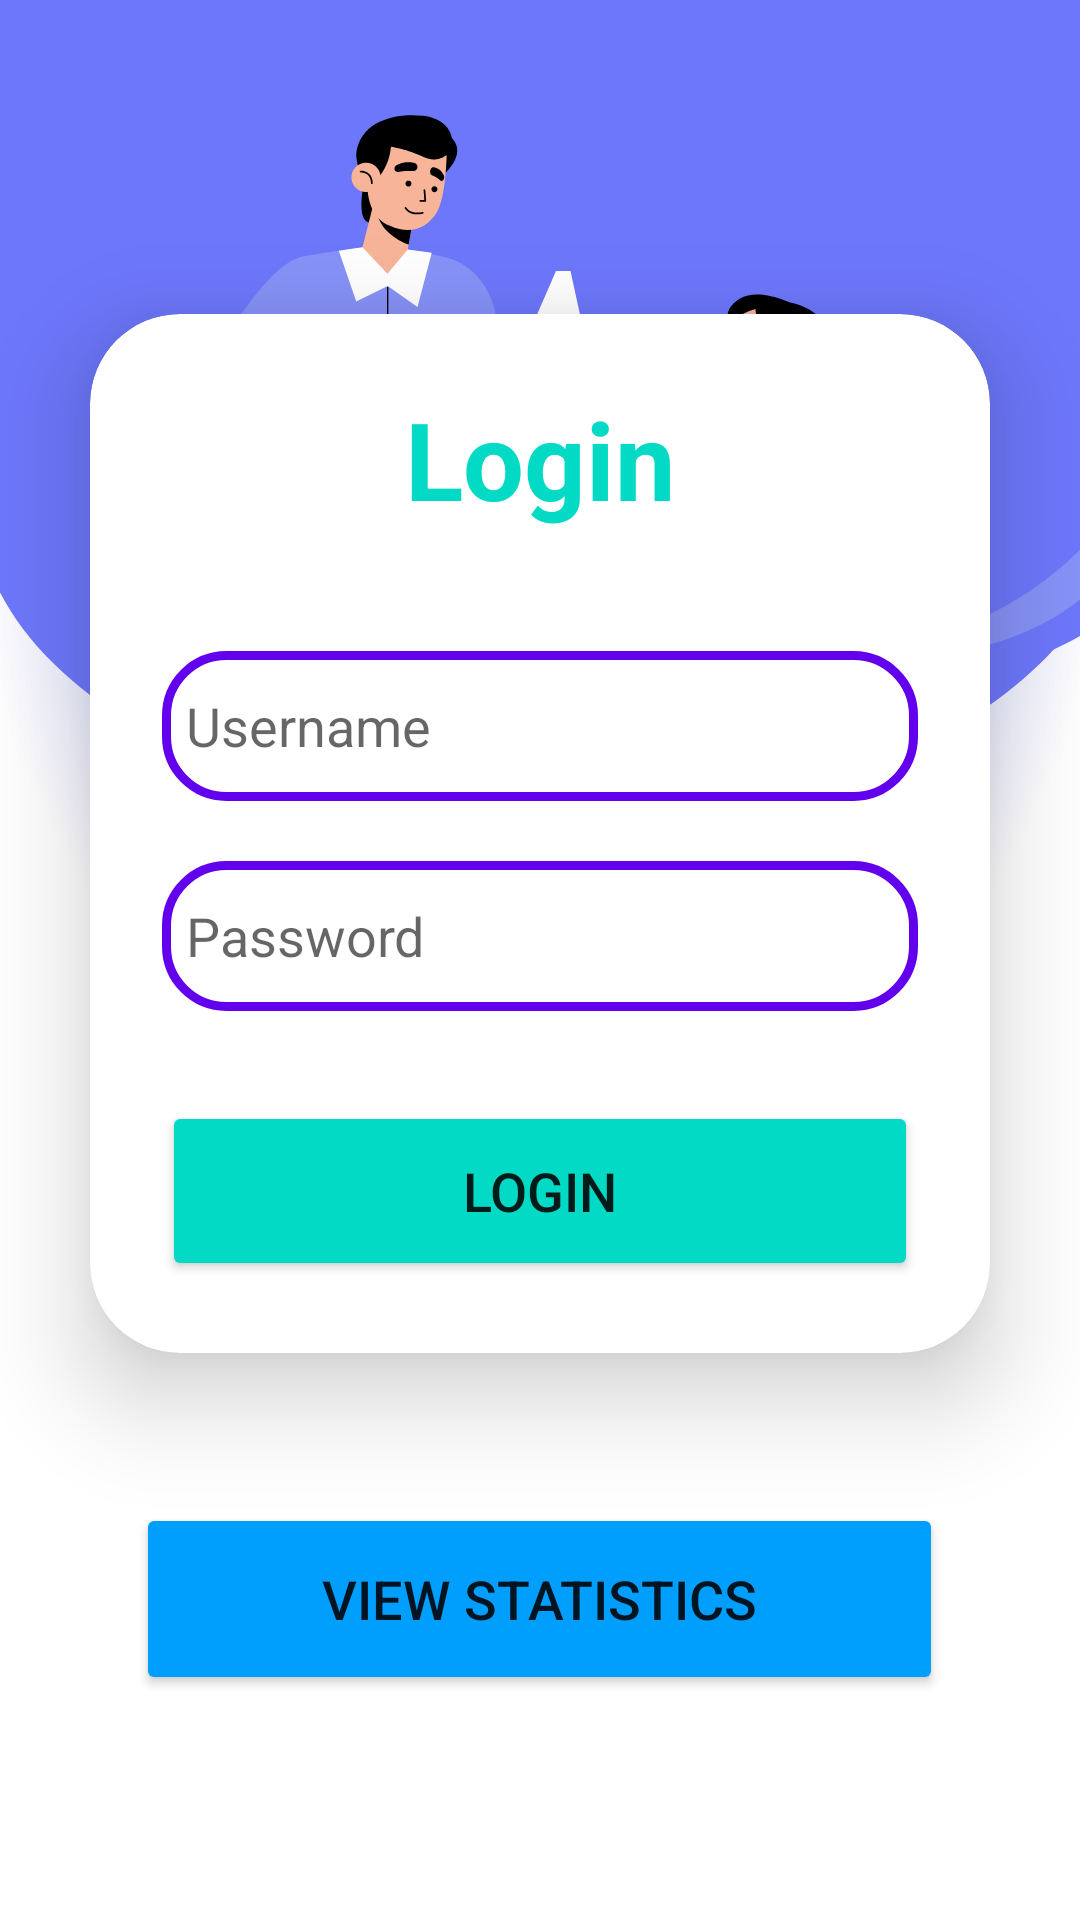

Write the Android layout XML for this screen, with the resource values it uses.
<!-- AndroidManifest.xml: application theme Theme.AttendanceManager -->
<!-- res/layout/activity_leclogin.xml -->
<?xml version="1.0" encoding="utf-8"?>
<LinearLayout
    xmlns:android="http://schemas.android.com/apk/res/android"
    xmlns:app="http://schemas.android.com/apk/res-auto"
    xmlns:tools="http://schemas.android.com/tools"
    android:layout_width="match_parent"
    android:layout_height="match_parent"
    android:orientation="vertical"
    android:gravity="center"
    android:background="@drawable/loginbkg1"
    tools:context=".login">

    <androidx.cardview.widget.CardView
        android:layout_width="match_parent"
        android:layout_height="wrap_content"
        android:layout_margin="30dp"
        app:cardCornerRadius="30dp"
        app:cardElevation="20dp"
        android:background="@drawable/custom_edittext">

        <LinearLayout
            android:layout_width="match_parent"
            android:layout_height="wrap_content"
            android:layout_gravity="center_horizontal"
            android:orientation="vertical"
            android:padding="24dp">

            <TextView
                android:id="@+id/loginText"
                android:layout_width="match_parent"
                android:layout_height="wrap_content"
                android:text="Login"
                android:textAlignment="center"
                android:textColor="@color/teal_200"
                android:textSize="36sp"
                android:textStyle="bold" />

            <EditText
                android:id="@+id/username"
                android:layout_width="match_parent"
                android:layout_height="50dp"
                android:layout_marginTop="40dp"
                android:background="@drawable/custom_edittext"
                android:drawablePadding="8dp"
                android:hint="Username"
                android:padding="8dp"
                android:textColor="@color/black"
                android:textColorHighlight="@color/cardview_dark_background" />

            <EditText
                android:id="@+id/password"
                android:layout_width="match_parent"
                android:layout_height="50dp"
                android:layout_marginTop="20dp"
                android:background="@drawable/custom_edittext"
                android:drawablePadding="8dp"
                android:hint="Password"
                android:inputType="textPassword"
                android:padding="8dp"
                android:textColor="@color/black"
                android:textColorHighlight="@color/cardview_dark_background" />

            <Button
                android:id="@+id/loginButton"
                android:layout_width="match_parent"
                android:layout_height="60dp"
                android:layout_marginTop="30dp"
                android:backgroundTint="@color/teal_200"
                android:text="Login"
                android:textSize="18sp"
                app:cornerRadius="20dp" />



        </LinearLayout>

    </androidx.cardview.widget.CardView>
    
    <Button
        android:id="@+id/button3"
        android:layout_width="269dp"
        android:layout_height="64dp"
        android:layout_marginTop="20dp"
        android:backgroundTint="@color/colorAccent"
        android:text="View Statistics"
        android:textSize="18sp"
        app:cornerRadius="20dp" />

</LinearLayout>
<!-- resources referenced by this layout -->
<resources>
  <color name="black">#FF000000</color>
  <color name="colorAccent">#FF009EFD</color>
  <color name="teal_200">#FF03DAC5</color>
  <!-- drawable custom_edittext (drawable) -->
  <?xml version="1.0" encoding="utf-8"?>
  <shape xmlns:android="http://schemas.android.com/apk/res/android"
      android:shape="rectangle">
  
      <stroke
          android:width="3dp"
          android:color="@color/purple_500"/>
      <corners
          android:radius="20dp"/>
  </shape>
  <!-- drawable loginbkg1: png bitmap (drawable, 96931 bytes) -->
  <style name="Theme.AttendanceManager" parent="Theme.MaterialComponents.DayNight.DarkActionBar">
          
          <item name="colorPrimary">@color/purple_500</item>
          <item name="colorPrimaryVariant">@color/purple_700</item>
          <item name="colorOnPrimary">@color/white</item>
          
          <item name="colorSecondary">@color/teal_200</item>
          <item name="colorSecondaryVariant">@color/teal_700</item>
          <item name="colorOnSecondary">@color/black</item>
          
          <item name="android:statusBarColor">?attr/colorPrimaryVariant</item>
          
      </style>
  <color name="purple_500">#FF6200EE</color>
  <color name="purple_700">#FF3700B3</color>
  <color name="white">#FFFFFFFF</color>
  <color name="teal_700">#FF018786</color>
</resources>
